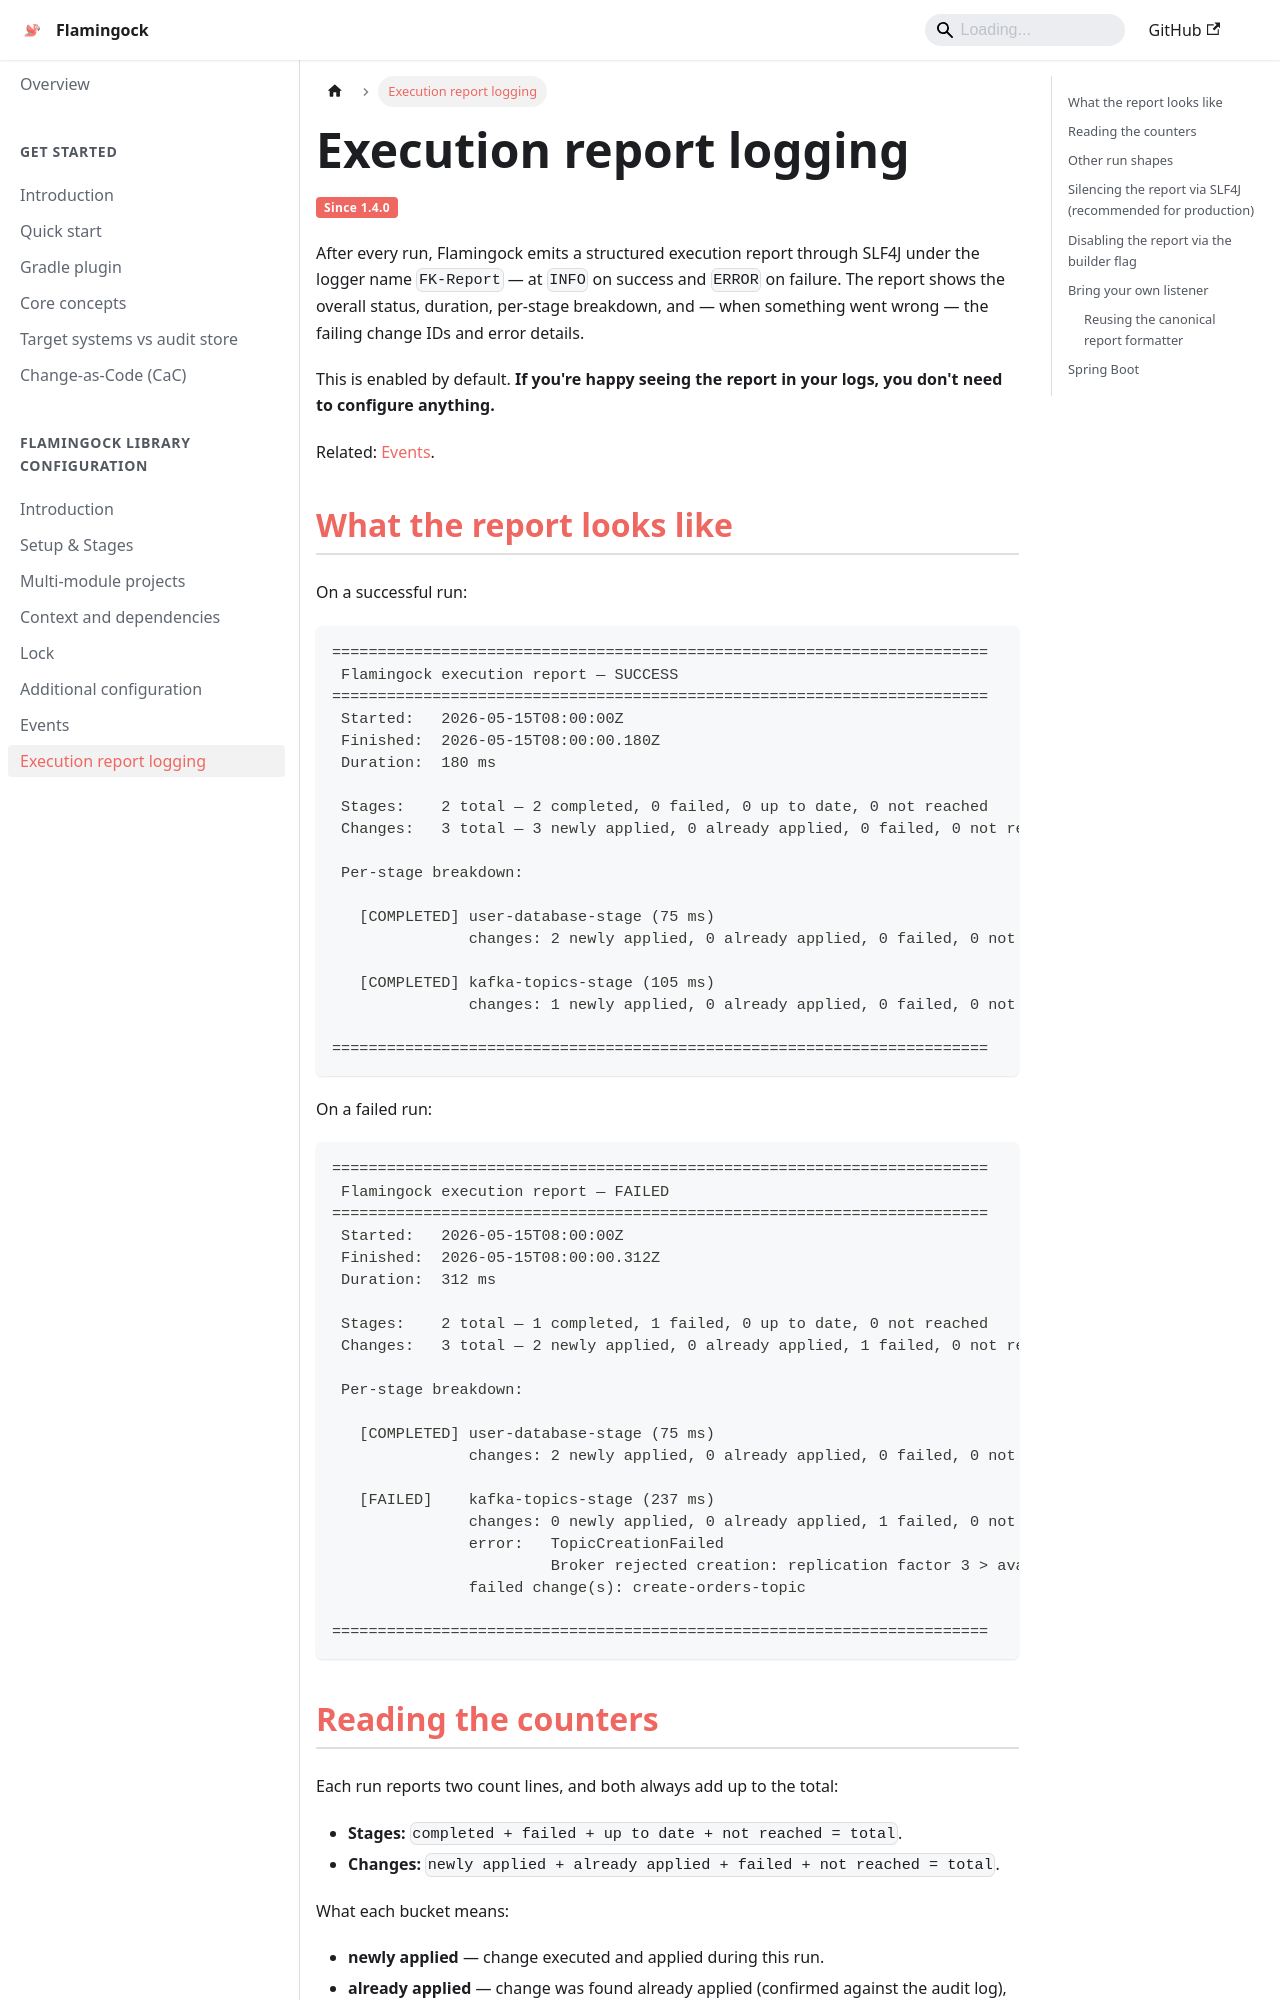

repository: flamingock/flamingock.github.io · page: flamingock-library-config/execution-report.html · generator: docusaurus

---
sidebar_position: 95
---

import Tabs from '@theme/Tabs';
import TabItem from '@theme/TabItem';
import VersionBadge from '@site/src/components/VersionBadge';

# Execution report logging
<VersionBadge version="1.4.0" variant="subtitle" />

After every run, Flamingock emits a structured execution report through SLF4J under the logger name `FK-Report` — at `INFO` on success and `ERROR` on failure. The report shows the overall status, duration, per-stage breakdown, and — when something went wrong — the failing change IDs and error details.

This is enabled by default. **If you're happy seeing the report in your logs, you don't need to configure anything.**

Related: [Events](./events.md).

## What the report looks like

On a successful run:

```
========================================================================
 Flamingock execution report — SUCCESS
========================================================================
 Started:   2026-05-15T08:00:00Z
 Finished:  2026-05-15T08:00:00.180Z
 Duration:  180 ms

 Stages:    2 total — 2 completed, 0 failed, 0 up to date, 0 not reached
 Changes:   3 total — 3 newly applied, 0 already applied, 0 failed, 0 not reached

 Per-stage breakdown:

   [COMPLETED] user-database-stage (75 ms)
               changes: 2 newly applied, 0 already applied, 0 failed, 0 not reached

   [COMPLETED] kafka-topics-stage (105 ms)
               changes: 1 newly applied, 0 already applied, 0 failed, 0 not reached

========================================================================
```

On a failed run:

```
========================================================================
 Flamingock execution report — FAILED
========================================================================
 Started:   2026-05-15T08:00:00Z
 Finished:  2026-05-15T08:00:00.312Z
 Duration:  312 ms

 Stages:    2 total — 1 completed, 1 failed, 0 up to date, 0 not reached
 Changes:   3 total — 2 newly applied, 0 already applied, 1 failed, 0 not reached

 Per-stage breakdown:

   [COMPLETED] user-database-stage (75 ms)
               changes: 2 newly applied, 0 already applied, 0 failed, 0 not reached

   [FAILED]    kafka-topics-stage (237 ms)
               changes: 0 newly applied, 0 already applied, 1 failed, 0 not reached
               error:   TopicCreationFailed
                        Broker rejected creation: replication factor 3 > available brokers 1
               failed change(s): create-orders-topic

========================================================================
```

## Reading the counters

Each run reports two count lines, and both always add up to the total:

- **Stages:** `completed + failed + up to date + not reached = total`.
- **Changes:** `newly applied + already applied + failed + not reached = total`.

What each bucket means:

- **newly applied** — change executed and applied during this run.
- **already applied** — change was found already applied (confirmed against the audit log), so nothing ran for it.
- **failed** — change failed this run. A transactional change that failed and was automatically rolled back is also counted here.
- **not reached** — change was never processed this run (for example, it sits after a failed change in the same stage, or in a stage the run never got to).
